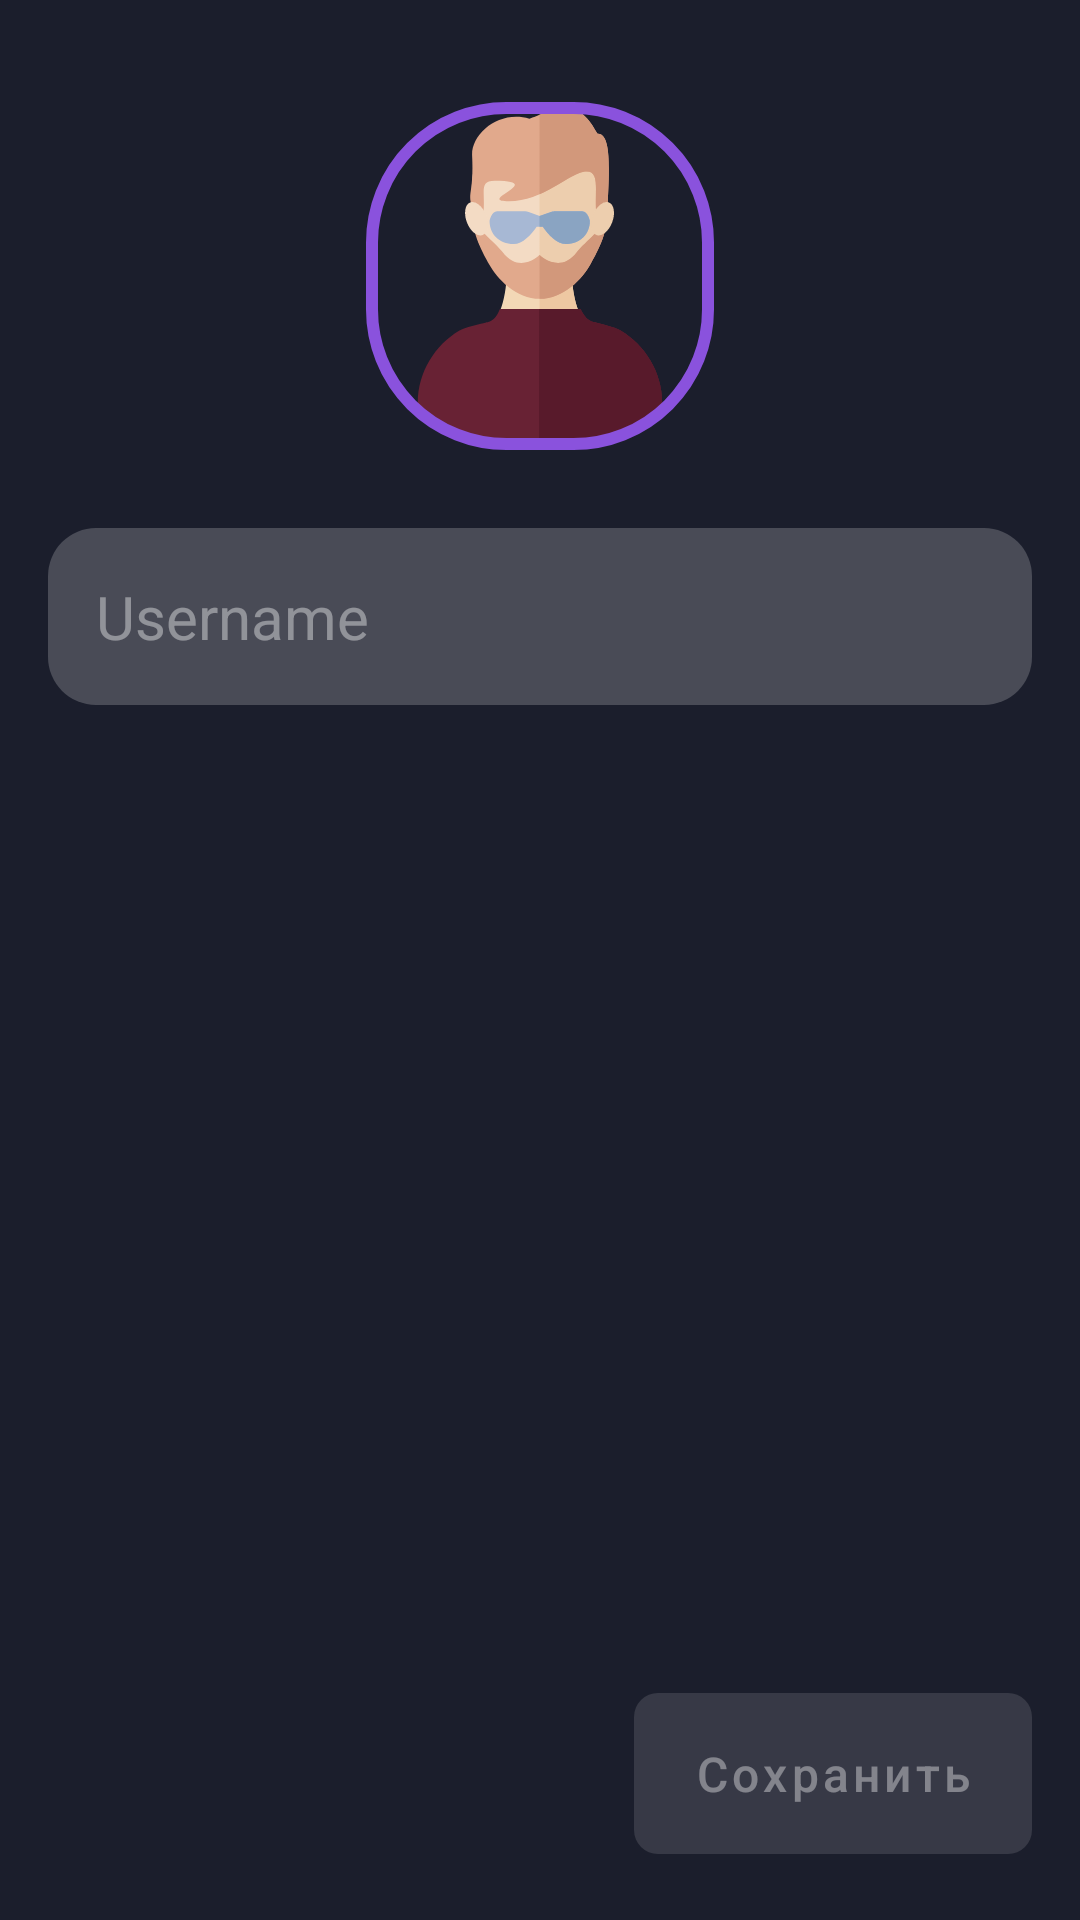

Produce the Android XML layout that renders to this screen, including the resource entries it uses.
<!-- AndroidManifest.xml: application theme Theme.SimpleChat -->
<!-- res/layout/fragment_profile.xml -->
<?xml version="1.0" encoding="utf-8"?>
<androidx.constraintlayout.widget.ConstraintLayout
    xmlns:android="http://schemas.android.com/apk/res/android"
    xmlns:app="http://schemas.android.com/apk/res-auto"
    xmlns:tools="http://schemas.android.com/tools"
    android:layout_width="match_parent"
    android:layout_height="match_parent"
    android:background="@color/dark_purple">

    <com.google.android.material.imageview.ShapeableImageView
        android:id="@+id/avatar_siv"
        android:layout_width="120dp"
        android:layout_height="120dp"
        app:layout_constraintEnd_toEndOf="parent"
        app:layout_constraintStart_toStartOf="parent"
        app:layout_constraintTop_toTopOf="parent"
        app:strokeColor="@color/color_primary"
        android:layout_marginTop="32dp"
        app:strokeWidth="4dp"
        android:padding="4dp"
        app:shapeAppearance="@style/CornerSize40"
        android:src="@drawable/ic_not_avatar"/>

    <EditText
        android:id="@+id/username_et"
        android:layout_width="0dp"
        android:layout_height="wrap_content"
        android:layout_marginHorizontal="16dp"
        android:hint="@string/profile_username"
        style="@style/EditText.OutlinedEditText"
        android:textSize="20sp"
        android:autofillHints="username"
        android:inputType="text"
        app:layout_constraintEnd_toEndOf="parent"
        app:layout_constraintStart_toStartOf="parent"
        app:layout_constraintTop_toBottomOf="@+id/avatar_siv"
        android:layout_marginTop="24dp"/>

    <com.google.android.material.button.MaterialButton
        android:id="@+id/save_btn"
        android:layout_width="wrap_content"
        android:layout_height="wrap_content"
        android:text="@string/profile_save"
        android:textAllCaps="false"
        android:textSize="16sp"
        android:paddingVertical="16dp"
        android:paddingHorizontal="20dp"
        android:layout_margin="16dp"
        app:cornerRadius="8dp"
        android:enabled="false"
        app:layout_constraintBottom_toBottomOf="parent"
        app:layout_constraintEnd_toEndOf="parent"/>

</androidx.constraintlayout.widget.ConstraintLayout>
<!-- resources referenced by this layout -->
<resources>
  <color name="color_primary">#8A52DD</color>
  <color name="dark_purple">#1b1e2c</color>
  <!-- drawable ic_not_avatar: vector/xml drawable (drawable, 4779 chars, omitted) -->
  <string name="profile_save">Сохранить</string>
  <string name="profile_username">Username</string>
  <style name="CornerSize40">
          <item name="cornerSize">40%</item>
      </style>
  <style name="EditText.OutlinedEditText" parent="EditText">
          <item name="android:background">@drawable/bg_white_transparent_20_outlined_16</item>
          <item name="android:padding">16dp</item>
      </style>
  <style name="Theme.SimpleChat" parent="Theme.MaterialComponents.NoActionBar">
          
          <item name="colorPrimary">@color/color_primary</item>
          <item name="colorPrimaryVariant">@color/dark_purple</item>
          <item name="colorOnPrimary">@color/white</item>
          
          <item name="colorSecondary">@color/teal_200</item>
          <item name="colorSecondaryVariant">@color/teal_700</item>
          <item name="colorOnSecondary">@color/black</item>
          
          <item name="android:statusBarColor" tools:targetApi="l">?attr/colorPrimaryVariant</item>
          
  
          <item name="bottomSheetDialogTheme">@style/AppBottomSheetDialogTheme</item>
      </style>
  <style name="EditText">
          <item name="android:textColorHint">@color/white_transparent_40</item>
          <item name="android:textColor">@color/white</item>
      </style>
  <!-- drawable bg_white_transparent_20_outlined_16 (drawable) -->
  <?xml version="1.0" encoding="utf-8"?>
  <shape xmlns:android="http://schemas.android.com/apk/res/android">
      <solid android:color="@color/white_transparent_20"/>
      <corners android:radius="16dp"/>
  </shape>
  <color name="white">#FFFFFFFF</color>
  <color name="teal_200">#FF03DAC5</color>
  <color name="teal_700">#FF018786</color>
  <color name="black">#FF000000</color>
  <style name="AppBottomSheetDialogTheme" parent="Theme.Design.BottomSheetDialog">
          <item name="bottomSheetStyle">@style/AppBottomSheetDialogStyle</item>
      </style>
  <color name="white_transparent_40">#66FFFFFF</color>
  <color name="white_transparent_20">#33FFFFFF</color>
  <style name="AppBottomSheetDialogStyle" parent="Widget.Design.BottomSheet.Modal">
          <item name="android:background">@drawable/bg_bottom_sheet</item>
      </style>
  <!-- drawable bg_bottom_sheet (drawable) -->
  <?xml version="1.0" encoding="utf-8"?>
  <shape xmlns:android="http://schemas.android.com/apk/res/android">
      <corners
          android:topLeftRadius="16dp"
          android:topRightRadius="16dp"
          android:bottomLeftRadius="0dp"
          android:bottomRightRadius="0dp"/>
  
      <solid android:color="@color/dark_purple"/>
  </shape>
</resources>
